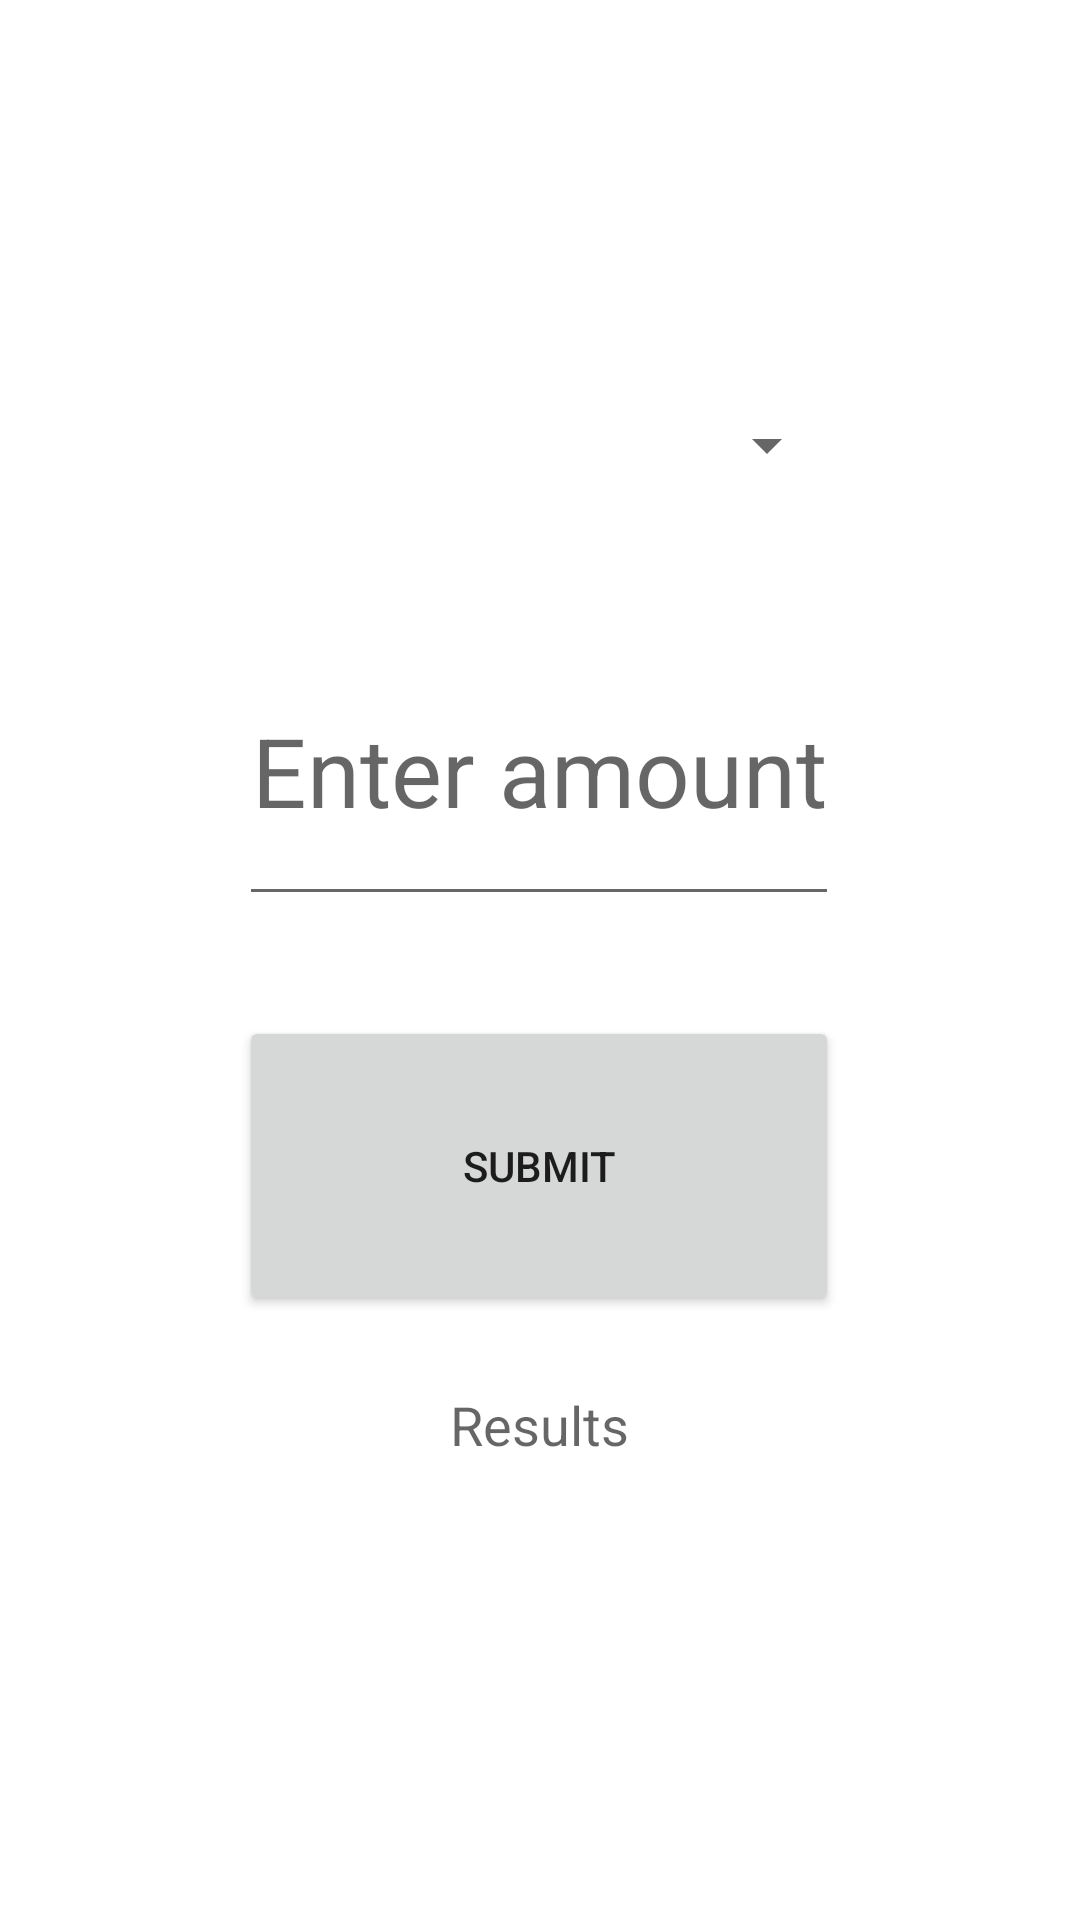

Android layout source for this screen:
<!-- AndroidManifest.xml: application theme Theme.MTGLifeTrackerApp -->
<!-- res/layout/activity_dice.xml -->
<?xml version="1.0" encoding="utf-8"?>
<androidx.constraintlayout.widget.ConstraintLayout xmlns:android="http://schemas.android.com/apk/res/android"
    xmlns:tools="http://schemas.android.com/tools"
    android:layout_width="match_parent"
    android:layout_height="match_parent"
    xmlns:app="http://schemas.android.com/apk/res-auto">

    <Spinner
        android:id="@+id/dice_spinner"
        android:layout_width="200dp"
        android:layout_height="100dp"
        app:layout_constraintBottom_toBottomOf="parent"
        app:layout_constraintHorizontal_bias="0.497"
        app:layout_constraintLeft_toLeftOf="parent"
        app:layout_constraintRight_toRightOf="parent"
        app:layout_constraintTop_toTopOf="parent"
        app:layout_constraintVertical_bias="0.182" />

    <EditText
        android:id="@+id/quantity"
        android:inputType="number"
        android:layout_width="200dp"
        android:layout_height="100dp"
        android:hint="Enter amount to roll"
        android:textAlignment="center"
        android:textSize="32sp"
        app:layout_constraintBottom_toBottomOf="parent"
        app:layout_constraintHorizontal_bias="0.497"
        app:layout_constraintLeft_toLeftOf="parent"
        app:layout_constraintRight_toRightOf="parent"
        app:layout_constraintTop_toTopOf="parent"
        app:layout_constraintVertical_bias="0.38" />

    <Button
        android:id="@+id/Submit"
        android:text="Submit"
        android:layout_width="200dp"
        android:layout_height="100dp"
        app:layout_constraintBottom_toBottomOf="parent"
        app:layout_constraintHorizontal_bias="0.497"
        app:layout_constraintLeft_toLeftOf="parent"
        app:layout_constraintRight_toRightOf="parent"
        app:layout_constraintTop_toTopOf="parent"
        app:layout_constraintVertical_bias="0.627" />


    <TextView
        android:id="@+id/results"
        android:layout_width="200dp"
        android:layout_height="100dp"
        android:hint="Results"
        android:textAlignment="center"
        android:textSize="18sp"
        app:layout_constraintBottom_toBottomOf="parent"
        app:layout_constraintHorizontal_bias="0.497"
        app:layout_constraintLeft_toLeftOf="parent"
        app:layout_constraintRight_toRightOf="parent"
        app:layout_constraintTop_toTopOf="parent"
        app:layout_constraintVertical_bias="0.857" />


</androidx.constraintlayout.widget.ConstraintLayout>
<!-- resources referenced by this layout -->
<resources>
  <style name="Theme.MTGLifeTrackerApp" parent="Theme.MaterialComponents.DayNight.DarkActionBar">
          
          <item name="colorPrimary">@color/purple_500</item>
          <item name="colorPrimaryVariant">@color/purple_700</item>
          <item name="colorOnPrimary">@color/white</item>
          
          <item name="colorSecondary">@color/teal_200</item>
          <item name="colorSecondaryVariant">@color/teal_700</item>
          <item name="colorOnSecondary">@color/black</item>
          
          <item name="android:statusBarColor" tools:targetApi="l">?attr/colorPrimaryVariant</item>
          
      </style>
  <color name="purple_500">#FF6200EE</color>
  <color name="purple_700">#FF3700B3</color>
  <color name="white">#FFFFFFFF</color>
  <color name="teal_200">#FF03DAC5</color>
  <color name="teal_700">#FF018786</color>
  <color name="black">#FF000000</color>
</resources>
